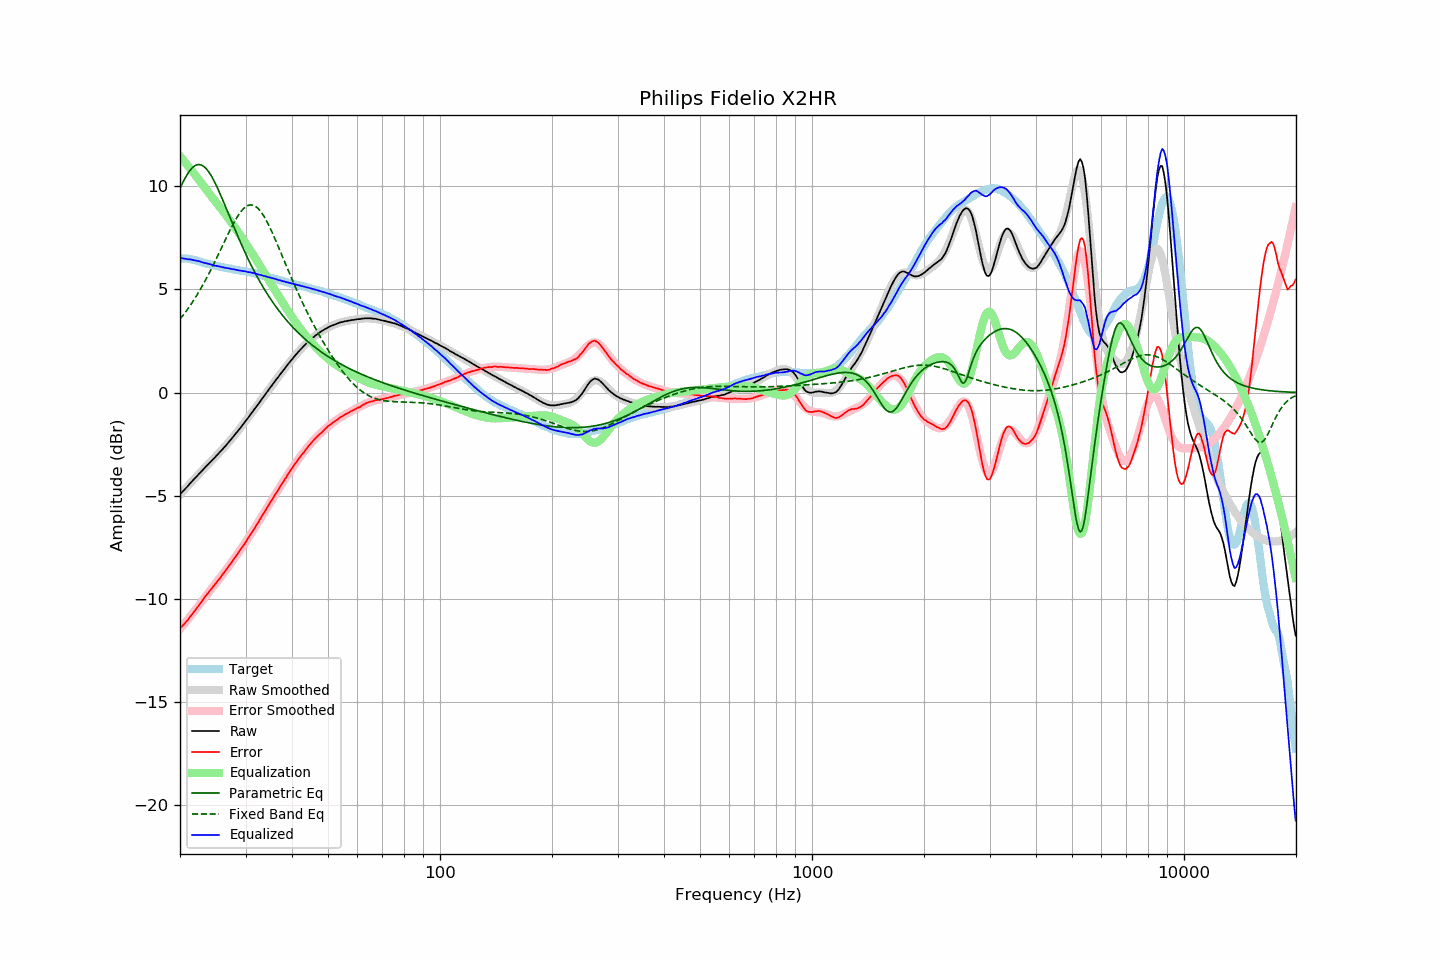

Data behind this chart, as committed beside it:
frequency, raw, error, smoothed, error_smoothed, equalization, parametric_eq, fixed_band_eq, equalized_raw, equalized_smoothed, target
20.00, -4.93, -11.42, -4.94, -11.45, 11.45, 9.89, 3.55, 6.52, 6.51, 6.49
20.20, -4.84, -11.33, -4.85, -11.36, 11.36, 10.06, 3.65, 6.52, 6.51, 6.49
20.40, -4.77, -11.26, -4.77, -11.26, 11.26, 10.22, 3.75, 6.49, 6.50, 6.49
20.61, -4.68, -11.17, -4.68, -11.17, 11.17, 10.37, 3.85, 6.49, 6.49, 6.49
20.81, -4.60, -11.09, -4.60, -11.07, 11.07, 10.50, 3.96, 6.47, 6.48, 6.49
21.02, -4.52, -11.01, -4.51, -10.98, 10.98, 10.63, 4.07, 6.46, 6.47, 6.49
21.23, -4.42, -10.89, -4.43, -10.88, 10.88, 10.74, 4.18, 6.46, 6.45, 6.47
21.44, -4.34, -10.80, -4.34, -10.78, 10.78, 10.83, 4.29, 6.44, 6.44, 6.46
21.66, -4.26, -10.70, -4.26, -10.68, 10.68, 10.91, 4.41, 6.42, 6.43, 6.44
21.87, -4.18, -10.60, -4.17, -10.59, 10.59, 10.97, 4.53, 6.41, 6.41, 6.42
22.09, -4.09, -10.50, -4.09, -10.49, 10.49, 11.02, 4.66, 6.40, 6.39, 6.41
22.31, -4.01, -10.39, -4.01, -10.39, 10.39, 11.04, 4.78, 6.38, 6.38, 6.38
22.54, -3.92, -10.28, -3.93, -10.28, 10.28, 11.05, 4.91, 6.36, 6.36, 6.36
22.76, -3.84, -10.18, -3.84, -10.18, 10.18, 11.03, 5.05, 6.34, 6.33, 6.33
22.99, -3.76, -10.07, -3.76, -10.07, 10.07, 11.00, 5.18, 6.31, 6.31, 6.30
23.22, -3.68, -9.96, -3.68, -9.97, 9.97, 10.94, 5.32, 6.29, 6.29, 6.27
23.45, -3.59, -9.84, -3.60, -9.86, 9.86, 10.87, 5.47, 6.27, 6.27, 6.25
23.69, -3.51, -9.76, -3.52, -9.76, 9.76, 10.78, 5.61, 6.25, 6.25, 6.24
23.92, -3.43, -9.65, -3.44, -9.66, 9.66, 10.68, 5.76, 6.23, 6.22, 6.22
24.16, -3.35, -9.56, -3.36, -9.56, 9.56, 10.56, 5.92, 6.21, 6.20, 6.21
24.40, -3.28, -9.47, -3.28, -9.46, 9.46, 10.43, 6.07, 6.18, 6.19, 6.19
24.65, -3.20, -9.37, -3.20, -9.36, 9.36, 10.28, 6.23, 6.16, 6.17, 6.17
24.89, -3.12, -9.27, -3.11, -9.26, 9.26, 10.13, 6.39, 6.14, 6.15, 6.15
25.14, -3.03, -9.17, -3.03, -9.16, 9.16, 9.96, 6.55, 6.13, 6.13, 6.14
25.39, -2.95, -9.07, -2.95, -9.07, 9.07, 9.79, 6.71, 6.12, 6.11, 6.12
25.65, -2.87, -8.98, -2.87, -8.97, 8.97, 9.62, 6.88, 6.09, 6.10, 6.10
25.91, -2.78, -8.86, -2.78, -8.87, 8.87, 9.44, 7.04, 6.08, 6.08, 6.07
26.16, -2.70, -8.76, -2.70, -8.76, 8.76, 9.25, 7.21, 6.06, 6.07, 6.06
26.43, -2.61, -8.66, -2.61, -8.66, 8.66, 9.07, 7.37, 6.05, 6.05, 6.05
26.69, -2.52, -8.55, -2.52, -8.55, 8.55, 8.88, 7.53, 6.03, 6.03, 6.03
26.96, -2.43, -8.45, -2.43, -8.45, 8.45, 8.69, 7.69, 6.02, 6.02, 6.02
27.23, -2.33, -8.34, -2.34, -8.34, 8.34, 8.50, 7.85, 6.01, 6.00, 6.01
27.50, -2.25, -8.25, -2.25, -8.23, 8.23, 8.31, 8.01, 5.98, 5.99, 6.00
27.77, -2.15, -8.12, -2.15, -8.13, 8.13, 8.12, 8.15, 5.98, 5.97, 5.97
28.05, -2.05, -8.01, -2.06, -8.02, 8.02, 7.93, 8.30, 5.97, 5.96, 5.96
28.33, -1.96, -7.90, -1.96, -7.91, 7.91, 7.75, 8.43, 5.95, 5.95, 5.94
28.62, -1.86, -7.79, -1.86, -7.80, 7.80, 7.57, 8.56, 5.93, 5.93, 5.93
28.90, -1.77, -7.69, -1.76, -7.68, 7.68, 7.39, 8.67, 5.91, 5.92, 5.92
29.19, -1.67, -7.57, -1.66, -7.57, 7.57, 7.21, 8.78, 5.90, 5.91, 5.90
29.48, -1.56, -7.45, -1.56, -7.46, 7.46, 7.03, 8.87, 5.89, 5.89, 5.89
29.78, -1.46, -7.34, -1.46, -7.34, 7.34, 6.86, 8.94, 5.88, 5.88, 5.88
30.08, -1.35, -7.22, -1.36, -7.22, 7.22, 6.70, 9.01, 5.87, 5.86, 5.87
30.38, -1.26, -7.11, -1.26, -7.10, 7.10, 6.53, 9.05, 5.84, 5.85, 5.85
30.68, -1.15, -6.99, -1.15, -6.98, 6.98, 6.37, 9.08, 5.83, 5.83, 5.84
30.99, -1.04, -6.86, -1.05, -6.86, 6.86, 6.21, 9.09, 5.82, 5.82, 5.81
31.30, -0.94, -6.74, -0.94, -6.74, 6.74, 6.06, 9.08, 5.80, 5.80, 5.80
31.61, -0.83, -6.62, -0.84, -6.62, 6.62, 5.90, 9.06, 5.79, 5.78, 5.79
31.93, -0.73, -6.50, -0.73, -6.49, 6.49, 5.76, 9.02, 5.76, 5.76, 5.77
32.24, -0.63, -6.36, -0.62, -6.37, 6.37, 5.61, 8.96, 5.74, 5.74, 5.73
32.57, -0.52, -6.24, -0.52, -6.24, 6.24, 5.47, 8.88, 5.72, 5.72, 5.72
32.89, -0.41, -6.12, -0.41, -6.11, 6.11, 5.33, 8.79, 5.70, 5.70, 5.71
33.22, -0.30, -5.98, -0.31, -5.99, 5.99, 5.20, 8.69, 5.68, 5.68, 5.67
33.55, -0.20, -5.86, -0.20, -5.86, 5.86, 5.07, 8.57, 5.66, 5.66, 5.66
33.89, -0.09, -5.73, -0.09, -5.73, 5.73, 4.94, 8.44, 5.64, 5.64, 5.64
34.23, 0.01, -5.61, 0.01, -5.60, 5.60, 4.81, 8.29, 5.61, 5.62, 5.61
34.57, 0.12, -5.47, 0.12, -5.48, 5.48, 4.69, 8.14, 5.59, 5.59, 5.59
34.92, 0.23, -5.34, 0.22, -5.35, 5.35, 4.57, 7.98, 5.58, 5.57, 5.57
35.27, 0.33, -5.23, 0.33, -5.22, 5.22, 4.46, 7.81, 5.55, 5.55, 5.55
35.62, 0.44, -5.09, 0.43, -5.10, 5.10, 4.34, 7.64, 5.53, 5.53, 5.53
35.97, 0.54, -4.97, 0.54, -4.97, 4.97, 4.23, 7.46, 5.51, 5.51, 5.51
... 635 more rows
